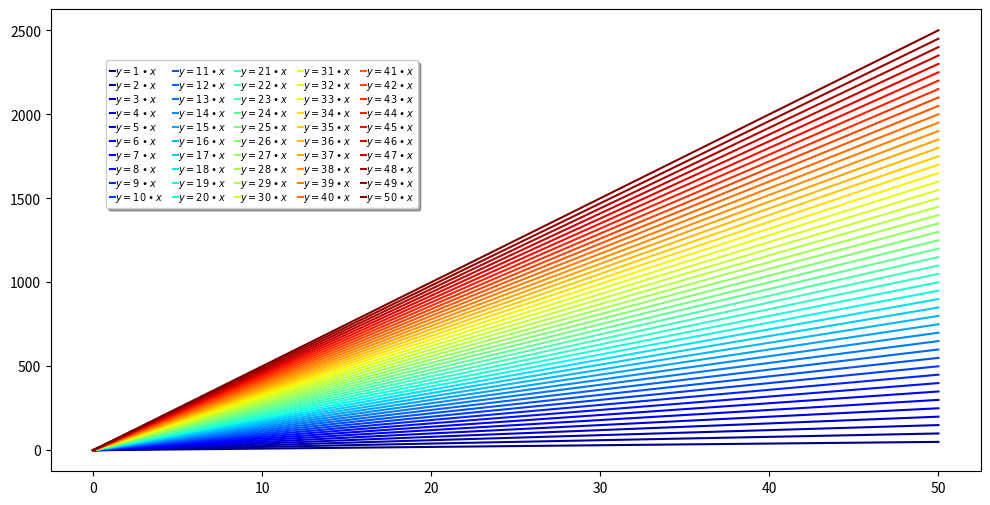

Write Python code to recreate this figure.
import matplotlib.pyplot as plt
import numpy as np

fig, ax = plt.subplots(figsize=(12,6))
num_plots = 50
colormap = plt.cm.gist_ncar
plt.gca().set_prop_cycle(plt.cycler('color', plt.cm.jet(np.linspace(0, 1, num_plots))))
x = np.arange(51)
labels = []
for i in range(1, num_plots + 1):
    plt.plot(x, i * x)
    labels.append(r'$y = %i \bullet x $' % i)
plt.legend(labels, ncol=5, loc='upper right',
           bbox_to_anchor=[0.4, 0.9],
           columnspacing=1.0, labelspacing=0.0,
           handletextpad=0.0, handlelength=0.5,
           fancybox=True, shadow=True, fontsize=7)
plt.show()




